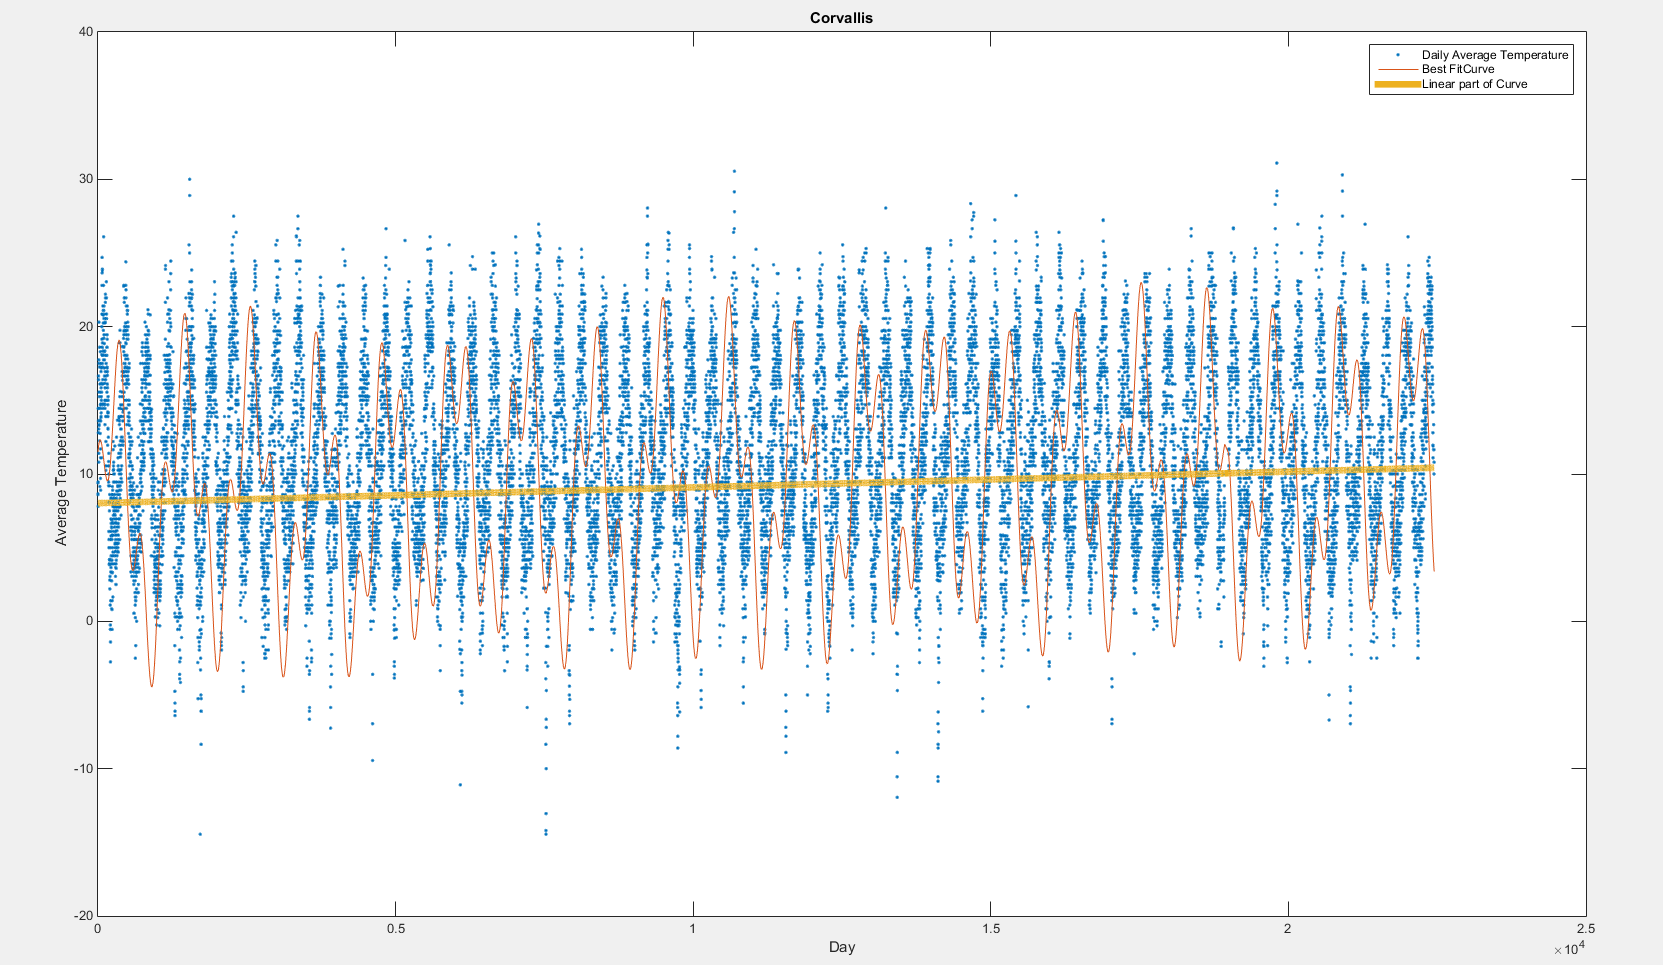

Data behind this chart, as committed beside it:
19520501, 144, 44, 1952, 5, 1, 9.4, 0
19520502, 172, 0, 1952, 5, 2, 8.6, 1
19520503, 167, 6, 1952, 5, 3, 8.65, 2
19520504, 156, 0, 1952, 5, 4, 7.8, 3
19520505, 156, 33, 1952, 5, 5, 9.45, 4
19520506, 200, 89, 1952, 5, 6, 14.45, 5
19520507, 200, 89, 1952, 5, 7, 14.45, 6
19520508, 167, 89, 1952, 5, 8, 12.8, 7
19520509, 244, 28, 1952, 5, 9, 13.6, 8
19520510, 233, 100, 1952, 5, 10, 16.65, 9
19520511, 217, 111, 1952, 5, 11, 16.4, 10
19520512, 217, 72, 1952, 5, 12, 14.45, 11
19520513, 172, 89, 1952, 5, 13, 13.05, 12
19520514, 150, 78, 1952, 5, 14, 11.4, 13
19520515, 183, 33, 1952, 5, 15, 10.8, 14
19520516, 283, 72, 1952, 5, 16, 17.75, 15
19520517, 306, 100, 1952, 5, 17, 20.3, 16
19520518, 244, 106, 1952, 5, 18, 17.5, 17
19520519, 217, 94, 1952, 5, 19, 15.55, 18
19520520, 167, 100, 1952, 5, 20, 13.35, 19
19520521, 194, 72, 1952, 5, 21, 13.3, 20
19520523, 233, 72, 1952, 5, 23, 15.25, 22
19520524, 261, 50, 1952, 5, 24, 15.55, 23
19520525, 233, 39, 1952, 5, 25, 13.6, 24
19520526, 278, 67, 1952, 5, 26, 17.25, 25
19520527, 300, 72, 1952, 5, 27, 18.6, 26
19520528, 183, 89, 1952, 5, 28, 13.6, 27
19520529, 189, 56, 1952, 5, 29, 12.25, 28
19520530, 217, 56, 1952, 5, 30, 13.65, 29
19520601, 161, 22, 1952, 6, 1, 9.15, 31
19520602, 211, 78, 1952, 6, 2, 14.45, 32
19520603, 261, 61, 1952, 6, 3, 16.1, 33
19520604, 256, 89, 1952, 6, 4, 17.25, 34
19520605, 278, 72, 1952, 6, 5, 17.5, 35
19520606, 244, 106, 1952, 6, 6, 17.5, 36
19520607, 211, 44, 1952, 6, 7, 12.75, 37
19520608, 239, 72, 1952, 6, 8, 15.55, 38
19520609, 272, 94, 1952, 6, 9, 18.3, 39
19520610, 222, 72, 1952, 6, 10, 14.7, 40
19520611, 167, 67, 1952, 6, 11, 11.7, 41
19520612, 150, 44, 1952, 6, 12, 9.7, 42
19520613, 178, 44, 1952, 6, 13, 11.1, 43
19520614, 206, 83, 1952, 6, 14, 14.45, 44
19520615, 150, 28, 1952, 6, 15, 8.9, 45
19520616, 183, 89, 1952, 6, 16, 13.6, 46
19520617, 217, 78, 1952, 6, 17, 14.75, 47
19520618, 222, 89, 1952, 6, 18, 15.55, 48
19520619, 244, 67, 1952, 6, 19, 15.55, 49
19520620, 250, 89, 1952, 6, 20, 16.95, 50
19520621, 183, 94, 1952, 6, 21, 13.85, 51
19520622, 189, 89, 1952, 6, 22, 13.9, 52
19520623, 200, 117, 1952, 6, 23, 15.85, 53
19520624, 183, 100, 1952, 6, 24, 14.15, 54
19520625, 217, 106, 1952, 6, 25, 16.15, 55
19520626, 211, 94, 1952, 6, 26, 15.25, 56
19520627, 222, 122, 1952, 6, 27, 17.2, 57
19520628, 172, 128, 1952, 6, 28, 15, 58
19520629, 233, 117, 1952, 6, 29, 17.5, 59
19520630, 172, 50, 1952, 6, 30, 11.1, 60
19520701, 217, 94, 1952, 7, 1, 15.55, 61
19520702, 200, 94, 1952, 7, 2, 14.7, 62
... 22,243 more rows
